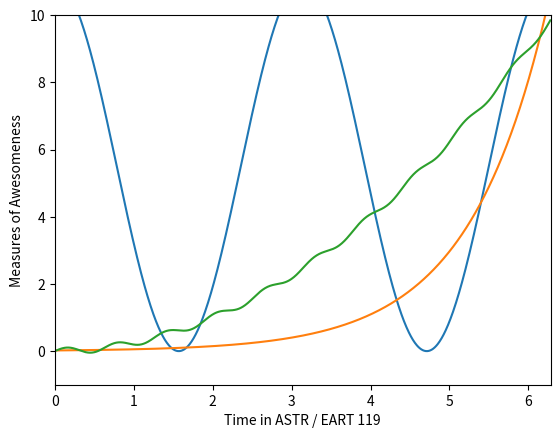

The matplotlib source for this figure:
%matplotlib inline
import numpy as np
import matplotlib.pyplot as plt

x = np.arange(0, 2*np.pi, step=.0062831854)

y1 = 5.5 * np.cos(2 * x) + 5.5
y2 = 0.02 * np.exp(x)
y3 = 0.25 * x**2 + 0.1 * np.sin(10 * x)
plt.plot(x, y1)
plt.plot(x, y2)
plt.plot(x, y3)
plt.xlim(0,2*np.pi)
plt.ylim(-1,10)
plt.xlabel("Time in ASTR / EART 119")
plt.ylabel("Measures of Awesomeness")
plt.show()

